Dataset: images (GitHub, sunyongke/woodRecognition). Classes: Cassia siamea, Cinnamomum camphora, Dalbergia bariensis, Dalbergia cochinchinensis, Dalbergia fusca, Dalbergia latifolia, Dalbergia odorifera, Dalbergia oliveri, Diospyros ebenum, Excentrodendron hsienmu, Intsia spp, Mesua ferrea, Pterocarpus erinaceus, Pterocarpus indicus, Pterocarpus macrocarpus, Pterocarpus santalinus, Taiwania flousiana, Tectona grandis, Terminalia myriocarpa, Terminalia tomentosa, Xylia dolabriformis.

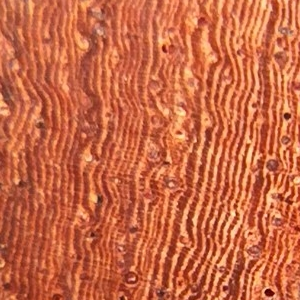
Label: Dalbergia bariensis

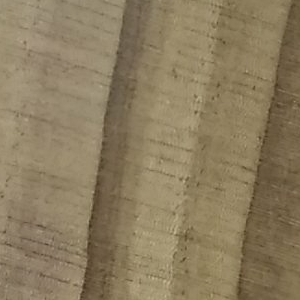
Label: Taiwania flousiana

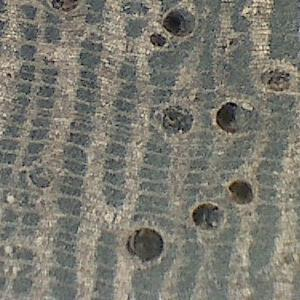
Label: Dalbergia fusca

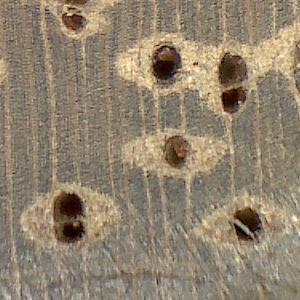
Label: Intsia spp

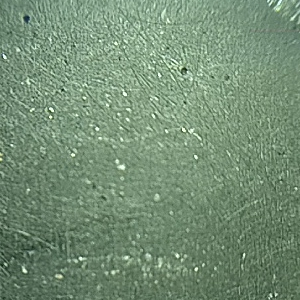
Label: Diospyros ebenum

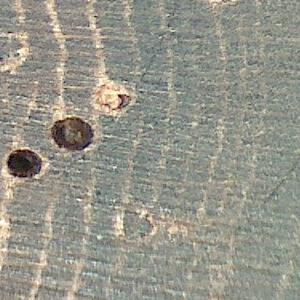
Label: Dalbergia oliveri
